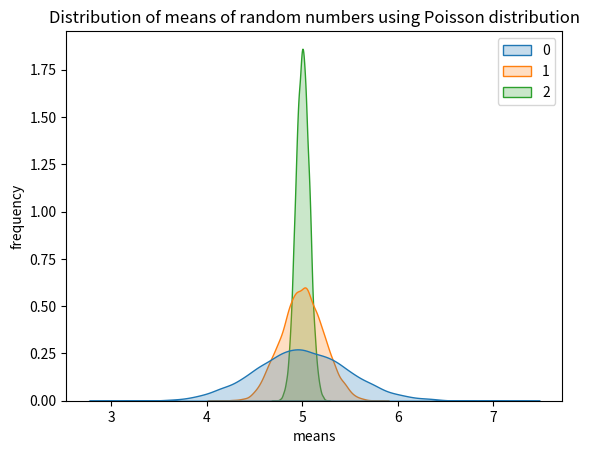

Here is the Python script that generated this plot:
import numpy as np
import seaborn as sns
import matplotlib.pyplot as plt

x0=np.random.poisson(lam=5,size=(10000,20))
x1=np.random.poisson(lam=5,size=(10000,100))
x2=np.random.poisson(lam=5,size=(10000,1000))

#calculate the arithmetic mean of each vector (row)
means0=np.mean(x0,axis=1) #axis=1 for means of rows & axis=0 for means of columns
means1=np.mean(x1,axis=1)
means2=np.mean(x2,axis=1)
means=[means0,means1,means2]

sns.kdeplot(means,fill=True)
#to plot as histogram & density curve instead, use:
#sns.displot(means,kde=True)
plt.xlabel("means")
plt.ylabel("frequency")
plt.title("Distribution of means of random numbers using Poisson distribution")
plt.show()
